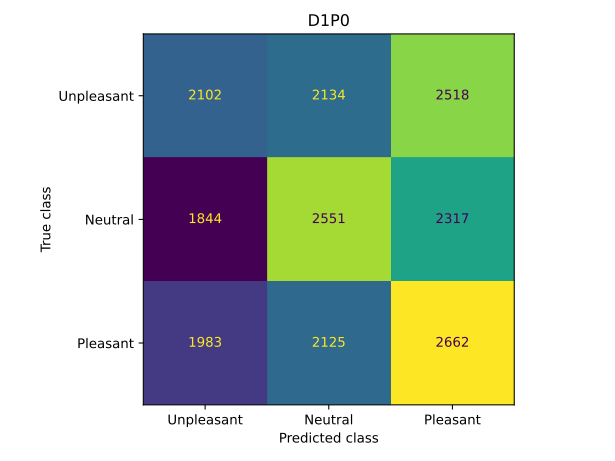

Values plotted in this chart, from the file beside it:
2102, 2134, 2518
1844, 2551, 2317
1983, 2125, 2662
